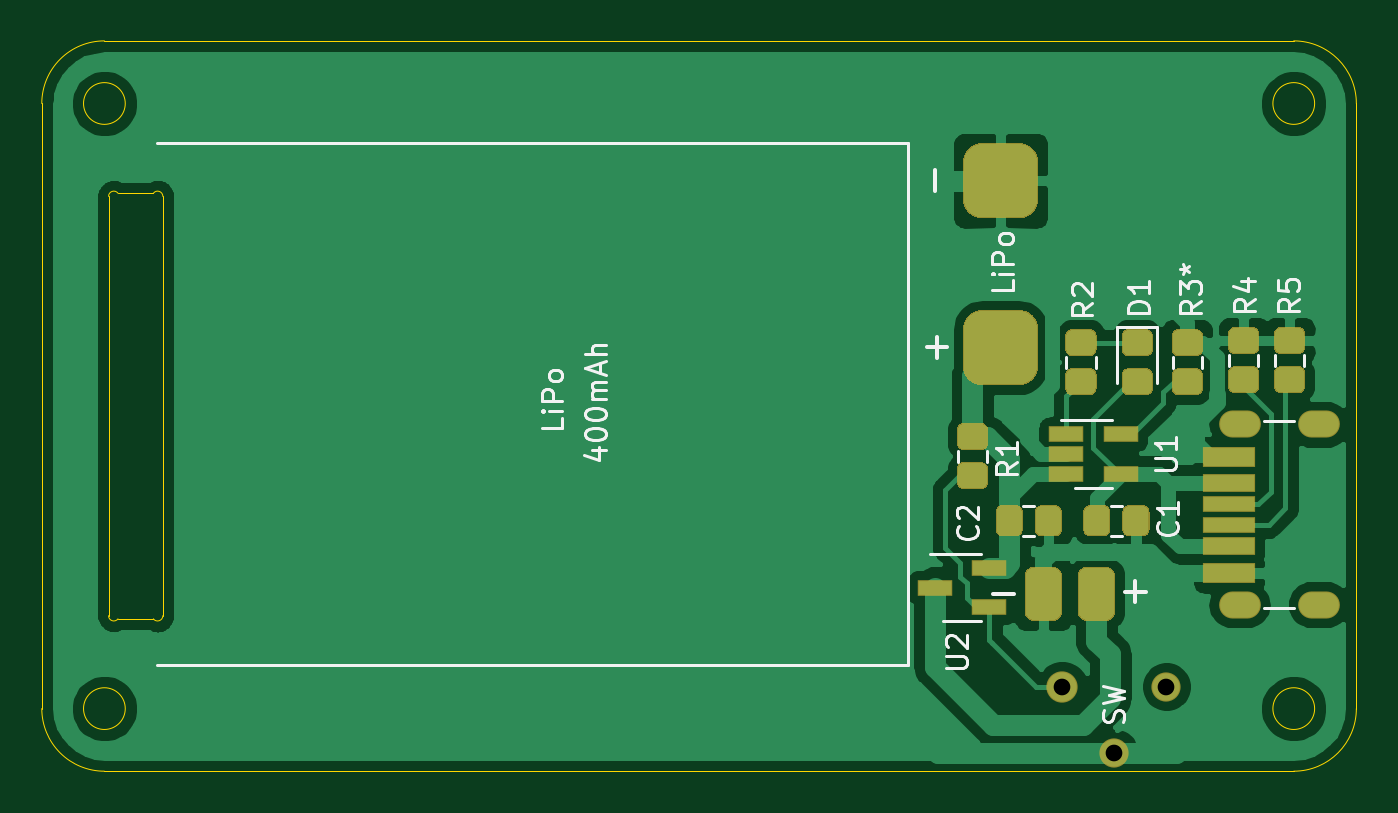
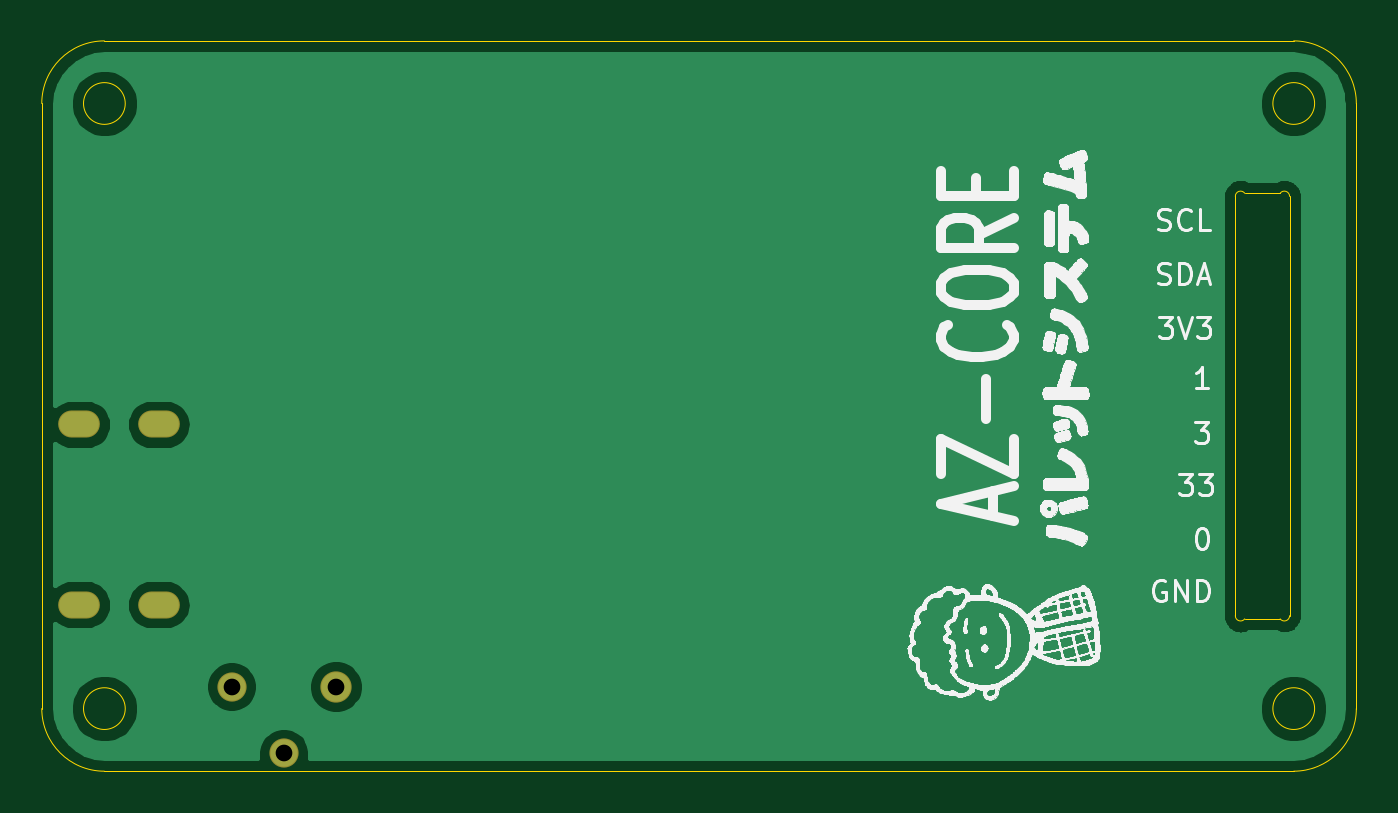
Circuit board: 11 layer files. Board 63.0 x 35.0 mm.
- bottom_copper: az-core-bottom-B_Cu.gbr (32800 bytes)
- bottom_mask: az-core-bottom-B_Mask.gbr (798 bytes)
- paste: az-core-bottom-B_Paste.gbr (465 bytes)
- bottom_silk: az-core-bottom-B_SilkS.gbr (256670 bytes)
- outline: az-core-bottom-Edge_Cuts.gbr (1819 bytes)
- top_copper: az-core-bottom-F_Cu.gbr (79362 bytes)
- top_mask: az-core-bottom-F_Mask.gbr (8435 bytes)
- paste: az-core-bottom-F_Paste.gbr (8132 bytes)
- top_silk: az-core-bottom-F_SilkS.gbr (13132 bytes)
- drill: az-core-bottom-NPTH.drl (273 bytes)
- drill: az-core-bottom-PTH.drl (538 bytes)

=== bottom_copper: az-core-bottom-B_Cu.gbr (32800 bytes, source omitted) ===
=== bottom_mask: az-core-bottom-B_Mask.gbr ===
%TF.GenerationSoftware,KiCad,Pcbnew,(5.1.6)-1*%
%TF.CreationDate,2022-07-31T05:26:31+09:00*%
%TF.ProjectId,az-core-bottom,617a2d63-6f72-4652-9d62-6f74746f6d2e,rev?*%
%TF.SameCoordinates,Original*%
%TF.FileFunction,Soldermask,Bot*%
%TF.FilePolarity,Negative*%
%FSLAX46Y46*%
G04 Gerber Fmt 4.6, Leading zero omitted, Abs format (unit mm)*
G04 Created by KiCad (PCBNEW (5.1.6)-1) date 2022-07-31 05:26:31*
%MOMM*%
%LPD*%
G01*
G04 APERTURE LIST*
%ADD10O,1.500000X1.500000*%
%ADD11O,1.400000X1.400000*%
%ADD12O,2.000000X1.300000*%
G04 APERTURE END LIST*
D10*
%TO.C,J4*%
X153900000Y-117950000D03*
D11*
X158900000Y-117950000D03*
X156400000Y-121150000D03*
%TD*%
D12*
%TO.C,REF\u002A\u002A*%
X166200000Y-105380000D03*
X166200000Y-114020000D03*
X162400000Y-105380000D03*
X162400000Y-114020000D03*
%TD*%
M02*

=== paste: az-core-bottom-B_Paste.gbr ===
%TF.GenerationSoftware,KiCad,Pcbnew,(5.1.6)-1*%
%TF.CreationDate,2022-07-31T05:26:31+09:00*%
%TF.ProjectId,az-core-bottom,617a2d63-6f72-4652-9d62-6f74746f6d2e,rev?*%
%TF.SameCoordinates,Original*%
%TF.FileFunction,Paste,Bot*%
%TF.FilePolarity,Positive*%
%FSLAX46Y46*%
G04 Gerber Fmt 4.6, Leading zero omitted, Abs format (unit mm)*
G04 Created by KiCad (PCBNEW (5.1.6)-1) date 2022-07-31 05:26:31*
%MOMM*%
%LPD*%
G01*
G04 APERTURE LIST*
G04 APERTURE END LIST*
M02*

=== bottom_silk: az-core-bottom-B_SilkS.gbr (256670 bytes, source omitted) ===
=== outline: az-core-bottom-Edge_Cuts.gbr ===
%TF.GenerationSoftware,KiCad,Pcbnew,(5.1.6)-1*%
%TF.CreationDate,2022-07-31T05:26:31+09:00*%
%TF.ProjectId,az-core-bottom,617a2d63-6f72-4652-9d62-6f74746f6d2e,rev?*%
%TF.SameCoordinates,Original*%
%TF.FileFunction,Profile,NP*%
%FSLAX46Y46*%
G04 Gerber Fmt 4.6, Leading zero omitted, Abs format (unit mm)*
G04 Created by KiCad (PCBNEW (5.1.6)-1) date 2022-07-31 05:26:31*
%MOMM*%
%LPD*%
G01*
G04 APERTURE LIST*
%TA.AperFunction,Profile*%
%ADD10C,0.050000*%
%TD*%
G04 APERTURE END LIST*
D10*
X108200000Y-114550000D02*
G75*
G03*
X108650000Y-114700000I250000J0D01*
G01*
X110800000Y-114550000D02*
G75*
G02*
X110350000Y-114700000I-250000J0D01*
G01*
X110350000Y-114700000D02*
X108650000Y-114700000D01*
X110800000Y-94450000D02*
G75*
G03*
X110350000Y-94300000I-250000J0D01*
G01*
X108200000Y-94450000D02*
G75*
G02*
X108650000Y-94300000I250000J0D01*
G01*
X110800000Y-114550000D02*
X110800000Y-94450000D01*
X108200000Y-94450000D02*
X108200000Y-114550000D01*
X108650000Y-94300000D02*
X110350000Y-94300000D01*
X166000000Y-119000000D02*
G75*
G03*
X166000000Y-119000000I-1000000J0D01*
G01*
X168000000Y-119000000D02*
G75*
G02*
X165000000Y-122000000I-3000000J0D01*
G01*
X165000000Y-87000000D02*
G75*
G02*
X168000000Y-90000000I0J-3000000D01*
G01*
X108000000Y-122000000D02*
G75*
G02*
X105000000Y-119000000I0J3000000D01*
G01*
X108000000Y-122000000D02*
X165000000Y-122000000D01*
X168000000Y-90000000D02*
X168000000Y-119000000D01*
X165000000Y-87000000D02*
X108000000Y-87000000D01*
X105000000Y-90000000D02*
G75*
G02*
X108000000Y-87000000I3000000J0D01*
G01*
X105000000Y-90000000D02*
X105000000Y-119000000D01*
X166000000Y-90000000D02*
G75*
G03*
X166000000Y-90000000I-1000000J0D01*
G01*
X109000000Y-90000000D02*
G75*
G03*
X109000000Y-90000000I-1000000J0D01*
G01*
X109000000Y-119000000D02*
G75*
G03*
X109000000Y-119000000I-1000000J0D01*
G01*
M02*

=== top_copper: az-core-bottom-F_Cu.gbr (79362 bytes, source omitted) ===
=== top_mask: az-core-bottom-F_Mask.gbr (8435 bytes, source omitted) ===
=== paste: az-core-bottom-F_Paste.gbr (8132 bytes, source omitted) ===
=== top_silk: az-core-bottom-F_SilkS.gbr (13132 bytes, source omitted) ===
=== drill: az-core-bottom-NPTH.drl ===
M48
; DRILL file {KiCad (5.1.6)-1} date 07/31/22 05:26:35
; FORMAT={-:-/ absolute / metric / decimal}
; #@! TF.CreationDate,2022-07-31T05:26:35+09:00
; #@! TF.GenerationSoftware,Kicad,Pcbnew,(5.1.6)-1
; #@! TF.FileFunction,NonPlated,1,2,NPTH
FMAT,2
METRIC
%
G90
G05
T0
M30

=== drill: az-core-bottom-PTH.drl ===
M48
; DRILL file {KiCad (5.1.6)-1} date 07/31/22 05:26:35
; FORMAT={-:-/ absolute / metric / decimal}
; #@! TF.CreationDate,2022-07-31T05:26:35+09:00
; #@! TF.GenerationSoftware,Kicad,Pcbnew,(5.1.6)-1
; #@! TF.FileFunction,Plated,1,2,PTH
FMAT,2
METRIC
T1C0.500
T2C0.800
%
G90
G05
T2
X153.9Y-117.95
X156.4Y-121.15
X158.9Y-117.95
T1
G00X162.05Y-105.38
M15
G01X162.75Y-105.38
M16
G05
G00X162.05Y-114.02
M15
G01X162.75Y-114.02
M16
G05
G00X165.85Y-105.38
M15
G01X166.55Y-105.38
M16
G05
G00X165.85Y-114.02
M15
G01X166.55Y-114.02
M16
G05
T0
M30

